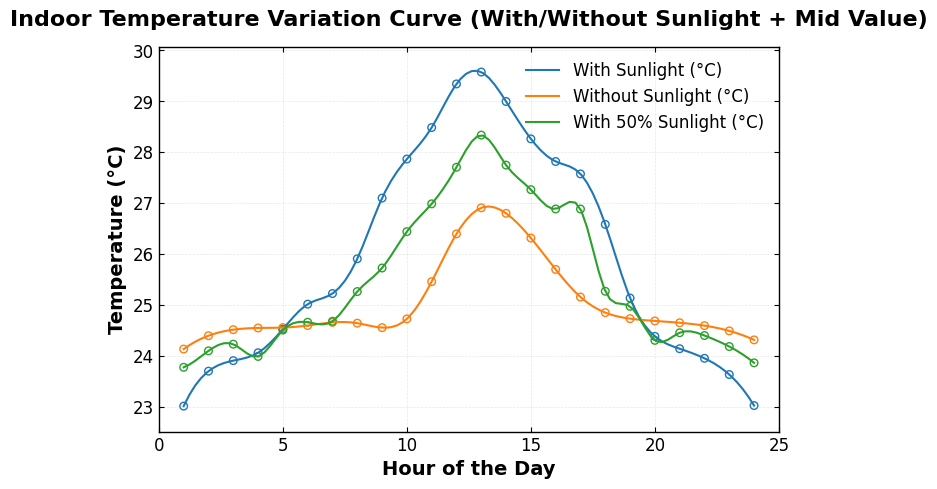
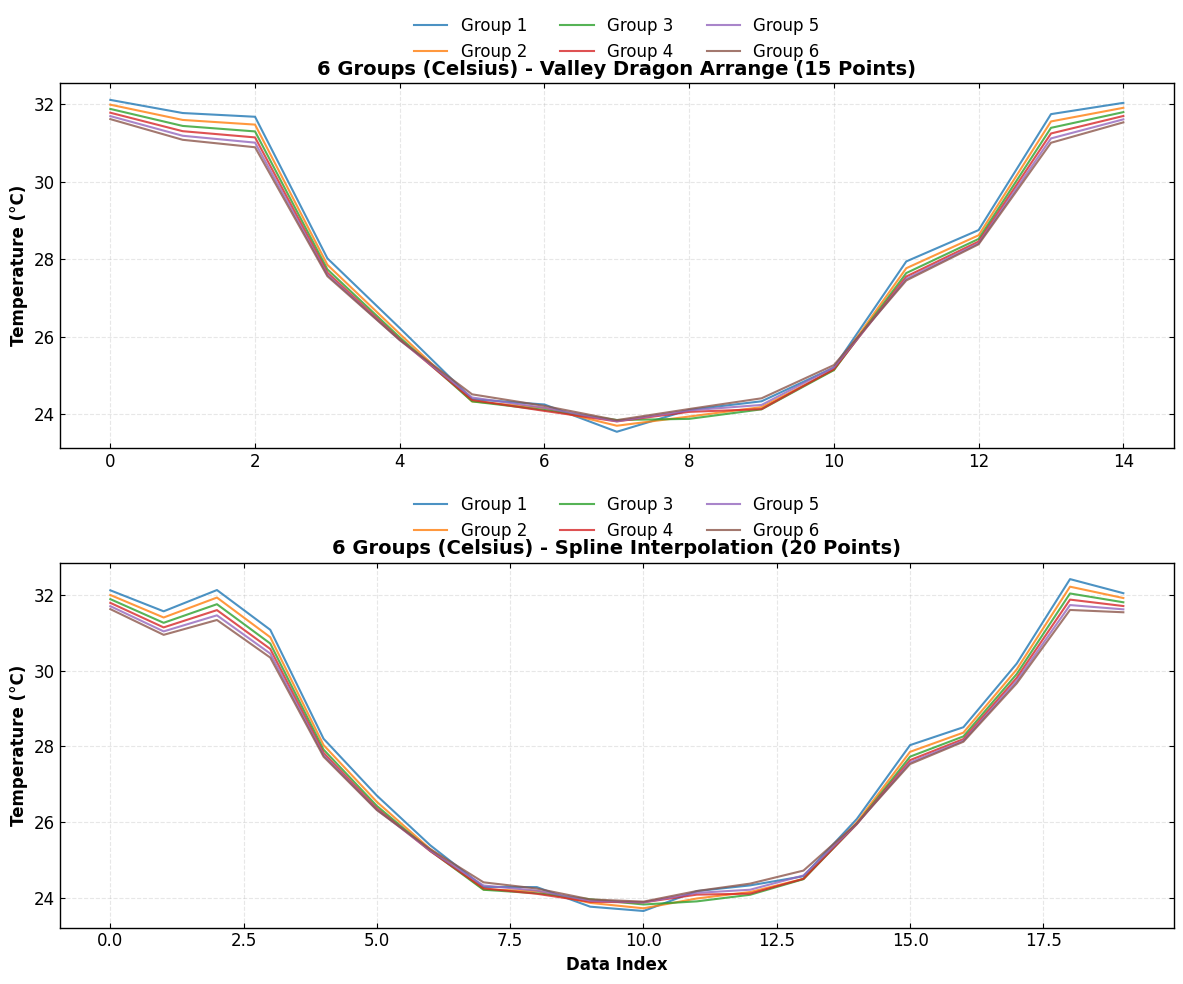
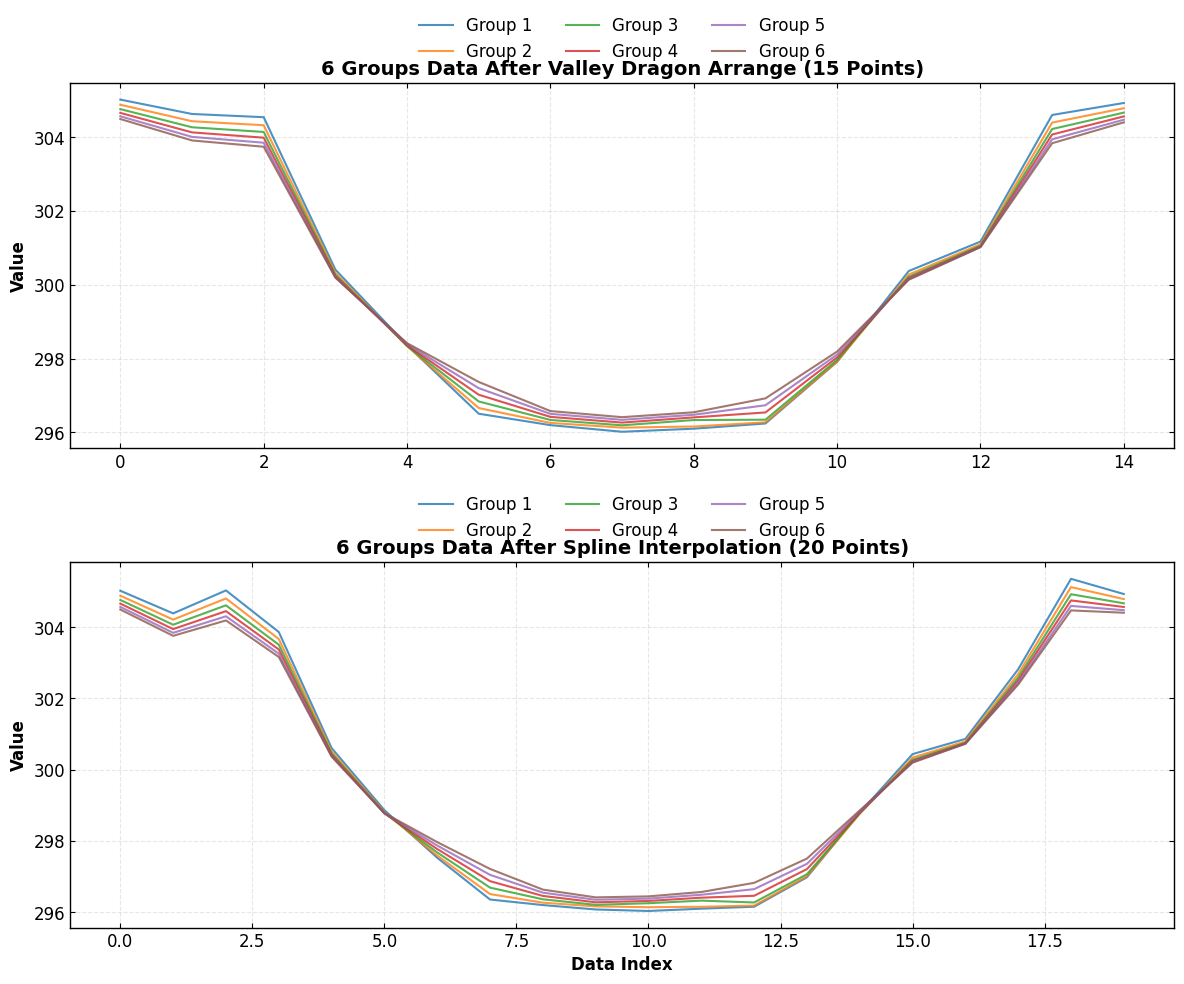
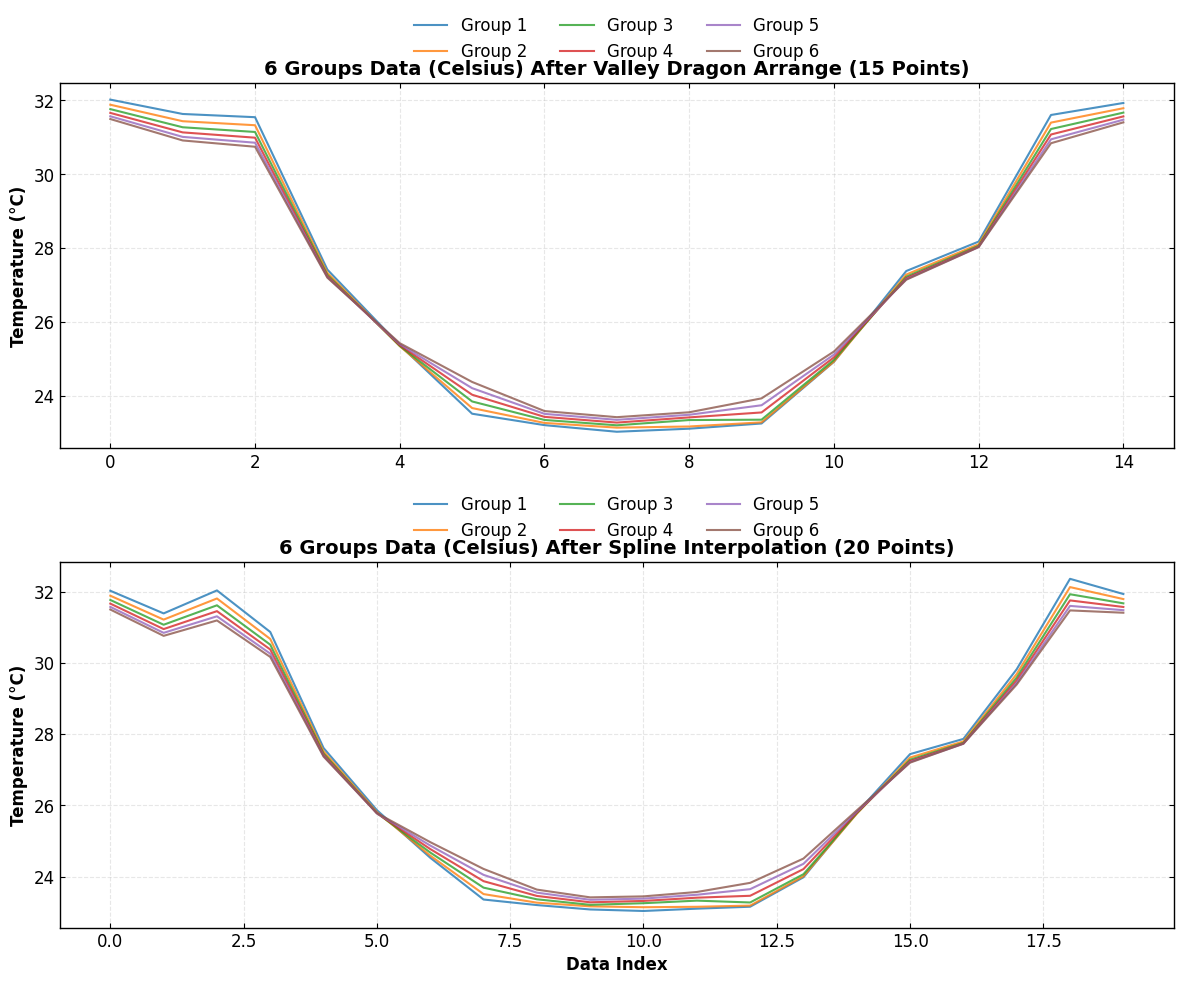

The matplotlib source for these figures, in order:
import numpy as np
import matplotlib.pyplot as plt
from scipy import interpolate

# 设置IEEE风格的绘图参数
plt.rcParams['font.family'] = 'Times New Roman'  # IEEE常用字体
plt.rcParams['font.size'] = 12  # 字体大小
plt.rcParams['axes.linewidth'] = 1  # 坐标轴线条宽度
plt.rcParams['xtick.direction'] = 'in'  # 刻度线向内
plt.rcParams['ytick.direction'] = 'in'
plt.rcParams['xtick.top'] = True  # 显示顶部刻度
plt.rcParams['ytick.right'] = True

# 1. 导入两组原始数据（24个点/组）
# 第一组：有太阳光（最大值302，先转换为摄氏度）
data_sun = np.array([
    296.0163007, 296.7024689, 296.9093501, 297.0639341, 297.5276481, 298.0179310,
    298.2261999, 298.9085913, 300.1002298, 300.8662137, 301.4847586, 302.3411005,
    302.5742203, 301.9964721, 301.2625588, 300.8178949, 300.5747770, 299.5839113,
    298.1380237, 297.3855772, 297.1427833, 296.9549780, 296.6360040, 296.0270487
])
data_sun_celsius = data_sun - 273.0

# 第二组：无太阳光（直接使用提供的24个摄氏度数据）
data_no_sun_celsius = np.array([
    24.1359699, 24.3986172, 24.5169152, 24.5502761, 24.5581122, 24.5980846,
    24.6597814, 24.6444436, 24.5570502, 24.7283847, 25.4604961, 26.3978844,
    26.9093899, 26.8007342, 26.3158262, 25.6997821, 25.1578972, 24.8514932,
    24.7331920, 24.6886416, 24.6522631, 24.5960635, 24.4930170, 24.3160976
])

# 2. 计算每组对应数据的中间值（平均值，即每对数据的中间值）
data_mid_celsius = (data_sun_celsius + data_no_sun_celsius) / 2.0 + np.random.normal(0, 0.2, size=24)

# 3. 原始数据的x轴（1-24的索引，对应全天24小时）
x_original = np.arange(1, 25)
# 生成更密集的x轴用于绘制平滑曲线（100个点，使曲线更顺滑）
x_smooth = np.linspace(x_original.min(), x_original.max(), 100)

# 4. 三次样条插值平滑（分别对三组数据进行平滑）
# 有太阳光数据平滑
spl_sun = interpolate.CubicSpline(x_original, data_sun_celsius)
y_smooth_sun = spl_sun(x_smooth)

# 无太阳光数据平滑
spl_no_sun = interpolate.CubicSpline(x_original, data_no_sun_celsius)
y_smooth_no_sun = spl_no_sun(x_smooth)

# 中间值数据平滑
spl_mid = interpolate.CubicSpline(x_original, data_mid_celsius)
y_smooth_mid = spl_mid(x_smooth)

# 5. 创建画布（IEEE常用尺寸比例）
fig, ax = plt.subplots(figsize=(8, 5))

# 6. 绘制图形（三组数据分色区分，保留风格一致性）
# 第一组：有太阳光（蓝色，原风格）
ax.plot(x_smooth, y_smooth_sun, color='#1f77b4', linewidth=1.5, label='With Sunlight (°C)')
ax.scatter(x_original, data_sun_celsius, color='#1f77b4', s=30, edgecolors='#1f77b4', facecolors='none')

# 第二组：无太阳光（橙色，原风格）
ax.plot(x_smooth, y_smooth_no_sun, color='#ff7f0e', linewidth=1.5, label='Without Sunlight (°C)')
ax.scatter(x_original, data_no_sun_celsius, color='#ff7f0e', s=30, edgecolors='#ff7f0e', facecolors='none')

# 第三组：中间值（绿色，与前两组对比鲜明，符合IEEE配色规范）
ax.plot(x_smooth, y_smooth_mid, color='#2ca02c', linewidth=1.5, label='With 50% Sunlight (°C)')
ax.scatter(x_original, data_mid_celsius, color='#2ca02c', s=30, edgecolors='#2ca02c', facecolors='none')

# 7. 设置坐标轴标签和标题（沿用原风格，标题体现三组数据对比）
ax.set_xlabel('Hour of the Day', fontsize=14, fontweight='bold')
ax.set_ylabel('Temperature (°C)', fontsize=14, fontweight='bold')
ax.set_title('Indoor Temperature Variation Curve (With/Without Sunlight + Mid Value)', fontsize=16, fontweight='bold', pad=15)
# 可选：中文标题（取消注释需配置中文字体）
# plt.rcParams['font.sans-serif'] = ['SimHei']
# ax.set_title('室内温度全天变化曲线（有太阳光+无太阳光+中间值）', fontsize=16, fontweight='bold', pad=15)
# plt.rcParams['font.family'] = 'Times New Roman'

# 8. 设置刻度范围（适配三组数据的温度区间，保证图形美观）
all_celsius_data = np.concatenate([data_sun_celsius, data_no_sun_celsius, data_mid_celsius])
ax.set_xlim(0, 25)
ax.set_ylim(min(all_celsius_data) - 0.5, max(all_celsius_data) + 0.5)

# 9. 添加图例和网格（沿用原风格，图例包含三组数据）
ax.legend(loc='upper right', frameon=False)  # 无图例边框
ax.grid(True, linestyle='--', alpha=0.3, linewidth=0.5)  # 虚线网格，透明度低

# 10. 保存图片（IEEE要求高分辨率，dpi=300）
plt.savefig('indoor_temperature_three_groups_ieee.png', dpi=300, bbox_inches='tight')
plt.show()

# 可选：输出中间值数据（方便验证和复用）
print("24个数据中间值（摄氏度，保留7位小数）：")
for idx, val in enumerate(data_mid_celsius, 1):
    print(f"第{idx}个：{val:.7f}")

import numpy as np
import matplotlib.pyplot as plt
from scipy import interpolate

# ---------------------- 1. 配置全局参数与通用函数 ----------------------
# 配置IEEE风格绘图参数
plt.rcParams['font.family'] = 'Times New Roman'
plt.rcParams['font.size'] = 12
plt.rcParams['axes.linewidth'] = 1
plt.rcParams['xtick.direction'] = 'in'
plt.rcParams['ytick.direction'] = 'in'
plt.rcParams['xtick.top'] = True
plt.rcParams['ytick.right'] = True

def convert_to_celsius(data):
    """将开尔文数据转换为摄氏度（减去273）"""
    return data - 273.0

def valley_dragon_arrange(data):
    """对输入数据进行「两头高中间低」的甩龙排列（谷形）"""
    # 数据从大到小排序
    data_sorted_desc = np.sort(data)[::-1]
    n = len(data_sorted_desc)
    arranged_data = np.zeros_like(data_sorted_desc)
    
    # 两头向中间填充
    left, right = 0, n - 1
    for i in range(n):
        if i % 2 == 0:
            arranged_data[left] = data_sorted_desc[i]
            left += 1
        else:
            arranged_data[right] = data_sorted_desc[i]
            right -= 1
    
    return arranged_data

def spline_interpolate_to_20(data_15):
    """将15个数据通过三次样条插值扩充到20个点"""
    x_15 = np.arange(len(data_15))
    x_20 = np.linspace(0, len(data_15)-1, 20)
    spl = interpolate.CubicSpline(x_15, data_15)
    return spl(x_20)

# ---------------------- 2. 导入6组原始15个数据 ----------------------
group_1 = np.array([
    296.550046,
    298.2077996,
    304.7509891,
    300.9479829,
    304.6829683,
    301.0270038,
    297.1159657,
    304.7794633,
    301.7578163,
    299.2279552,
    297.3368443,
    305.1186138,
    297.3920143,
    297.2538495,
    305.0423067
])

group_2 = np.array([
    296.7055235,
    298.1497648,
    304.5620181,
    300.7726223,
    304.480644,
    300.8607317,
    296.9433086,
    304.6011088,
    301.623644,
    299.0779984,
    297.1866919,
    304.9952525,
    297.3353705,
    297.1622183,
    304.9143118
])

group_3 = np.array([
    296.8831006,
    298.1420288,
    304.3970544,
    300.6478526,
    304.3046666,
    300.743026,
    296.8535051,
    304.4463837,
    301.5291133,
    298.9870837,
    297.1127445,
    304.8855397,
    297.3338468,
    297.1293897,
    304.8022836
])

group_4 = np.array([
    297.064216,
    298.1654479,
    304.2515789,
    300.5584723,
    304.1499851,
    300.6594077,
    296.8173901,
    304.3106396,
    301.4625644,
    298.9363284,
    297.0885821,
    304.7873907,
    297.3697668,
    297.1344807,
    304.7030729
])

group_5 = np.array([
    297.2424399,
    298.2115813,
    304.1241004,
    300.4976266,
    304.0148587,
    300.6031907,
    296.8212978,
    304.1923036,
    301.4186582,
    298.9167347,
    297.1015646,
    304.7001925,
    297.4343257,
    297.1674118,
    304.6157752
])

group_6 = np.array([
    297.4142394,
    298.2718245,
    304.0114845,
    300.4568238,
    303.8957883,
    300.5660999,
    296.8503902,
    304.0882541,
    301.3906392,
    298.9177422,
    297.137795,
    304.6222344,
    297.5167453,
    297.2172586,
    304.5384319
])

# 封装为列表批量处理
all_groups = [group_1, group_2, group_3, group_4, group_5, group_6]
group_names = [f"Group {i+1}" for i in range(6)]

# ---------------------- 3. 批量处理：转摄氏度→甩龙排列→插值到20个点 ----------------------
arranged_groups_15_celsius = []  # 甩龙排列后15个数据（摄氏度）
interpolated_groups_20_celsius = []  # 插值后20个数据（摄氏度）

for idx, group in enumerate(all_groups):
    # 步骤1：转摄氏度
    group_celsius = convert_to_celsius(group)
    # 步骤2：甩龙排列
    arranged_15 = valley_dragon_arrange(group_celsius)
    # 步骤3：插值到20个点
    interpolated_20 = spline_interpolate_to_20(arranged_15)
    
    # 存储结果
    arranged_groups_15_celsius.append(arranged_15)
    interpolated_groups_20_celsius.append(interpolated_20)
    
    # 打印进度
    print(f"✅ {group_names[idx]} 处理完成（摄氏度）：15点→甩龙→20点插值")

# ---------------------- 4. 输出详细处理结果（保留7位小数） ----------------------
print("\n" + "="*90)
print("6组数据最终处理结果（摄氏度，甩龙15点 + 插值20点）")
print("="*90)

for idx, (name, arranged_15, interpolated_20) in enumerate(zip(group_names, arranged_groups_15_celsius, interpolated_groups_20_celsius)):
    print(f"\n--- {name} ---")
    print(f"1. 甩龙排列后15个数据（摄氏度，保留7位小数）：")
    for i, val in enumerate(arranged_15, 1):
        print(f"   第{i}个：{val:.7f}")
    
    print(f"2. 插值后20个数据（摄氏度，保留7位小数）：")
    for i, val in enumerate(interpolated_20, 1):
        print(f"   第{i}个：{val:.7f}")

# ---------------------- 5. 可视化结果（直观验证谷形与平滑性） ----------------------
fig, (ax1, ax2) = plt.subplots(2, 1, figsize=(12, 10), tight_layout=True)

# 绘制甩龙排列后15个数据
for name, arranged_15 in zip(group_names, arranged_groups_15_celsius):
    ax1.plot(np.arange(15), arranged_15, linewidth=1.5, label=name, alpha=0.8)
ax1.set_title('6 Groups (Celsius) - Valley Dragon Arrange (15 Points)', fontsize=14, fontweight='bold')
ax1.set_ylabel('Temperature (°C)', fontsize=12, fontweight='bold')
ax1.grid(True, linestyle='--', alpha=0.3)
ax1.legend(loc='lower center', bbox_to_anchor=(0.5, 1.02), ncol=3, frameon=False)

# 绘制插值后20个数据
for name, interpolated_20 in zip(group_names, interpolated_groups_20_celsius):
    ax2.plot(np.arange(20), interpolated_20, linewidth=1.5, label=name, alpha=0.8)
ax2.set_title('6 Groups (Celsius) - Spline Interpolation (20 Points)', fontsize=14, fontweight='bold')
ax2.set_xlabel('Data Index', fontsize=12, fontweight='bold')
ax2.set_ylabel('Temperature (°C)', fontsize=12, fontweight='bold')
ax2.grid(True, linestyle='--', alpha=0.3)
ax2.legend(loc='lower center', bbox_to_anchor=(0.5, 1.02), ncol=3, frameon=False)

# 保存高清图片
plt.savefig('6_groups_celsius_valley_interpolate_20points.png', dpi=300, bbox_inches='tight')
plt.show()

import numpy as np
import matplotlib.pyplot as plt
from scipy import interpolate

# ---------------------- 1. 配置全局参数与通用函数 ----------------------
# 配置IEEE风格绘图参数（可选，用于结果可视化）
plt.rcParams['font.family'] = 'Times New Roman'
plt.rcParams['font.size'] = 12
plt.rcParams['axes.linewidth'] = 1
plt.rcParams['xtick.direction'] = 'in'
plt.rcParams['ytick.direction'] = 'in'
plt.rcParams['xtick.top'] = True
plt.rcParams['ytick.right'] = True

def valley_dragon_arrange(data):
    """
    对输入的15个数据进行「两头高中间低」的甩龙排列（谷形）
    :param data: 原始一维数组（长度15）
    :return: 甩龙排列后的数组（长度15，保留所有原始数据，谷形分布）
    """
    # 步骤1：将数据从大到小排序
    data_sorted_desc = np.sort(data)[::-1]
    n = len(data_sorted_desc)
    arranged_data = np.zeros_like(data_sorted_desc)
    
    # 步骤2：两头向中间填充（甩龙规则，保证两头高、中间低）
    left = 0  # 左侧填充指针
    right = n - 1  # 右侧填充指针
    for i in range(n):
        if i % 2 == 0:
            # 偶数索引：填充左侧（从左往右依次放置大值）
            arranged_data[left] = data_sorted_desc[i]
            left += 1
        else:
            # 奇数索引：填充右侧（从右往左依次放置大值）
            arranged_data[right] = data_sorted_desc[i]
            right -= 1
    
    return arranged_data

def spline_interpolate_to_20(data_15):
    """
    将15个数据通过三次样条插值扩充到20个点
    :param data_15: 甩龙排列后的数组（长度15）
    :return: 插值后的数组（长度20，平滑保留谷形趋势）
    """
    # 步骤1：构建15个数据的x轴索引
    x_15 = np.arange(len(data_15))
    
    # 步骤2：构建20个均匀分布的目标x轴索引
    x_20 = np.linspace(0, len(data_15)-1, 20)
    
    # 步骤3：三次样条插值（平滑无失真，保留谷形趋势）
    spl = interpolate.CubicSpline(x_15, data_15)
    data_20 = spl(x_20)
    
    return data_20

# ---------------------- 2. 导入6组原始15个数据 ----------------------
# 定义6组数据（按你提供的顺序排列）
group_1 = np.array([
    296.5071982,
    297.9148446,
    304.6074978,
    304.5474023,
    300.3765654,
    300.4136236,
    296.1012394,
    304.6345643,
    301.1743947,
    298.3657985,
    296.2424097,
    305.0241556,
    296.0182573,
    296.1975691,
    304.9327362
])

group_2 = np.array([
    296.6610007,
    297.9204379,
    304.400692,
    304.3295175,
    300.2806879,
    300.3256371,
    296.1295934,
    304.4382471,
    301.1017409,
    298.3399752,
    296.273028,
    304.8856868,
    296.1608712,
    296.2576349,
    304.7908359
])

group_3 = np.array([
    296.8398336,
    297.9674634,
    304.2265496,
    304.1467944,
    300.2217719,
    300.2720428,
    296.1931049,
    304.2742273,
    301.0614221,
    298.3467457,
    296.3359827,
    304.7665478,
    296.3453428,
    296.3382198,
    304.6711381
])

group_4 = np.array([
    297.0223465,
    298.0346566,
    304.078001,
    303.9916179,
    300.1831464,
    300.2367213,
    296.2669101,
    304.1353367,
    301.039175,
    298.3668704,
    296.4076265,
    304.6634447,
    296.5417783,
    296.4220055,
    304.5689887
])

group_5 = np.array([
    297.2006257,
    298.1098853,
    303.9469344,
    303.8551978,
    300.1548977,
    300.2104189,
    296.3412694,
    304.0134933,
    301.0262121,
    298.3913802,
    296.4788045,
    304.5718664,
    296.7368383,
    296.5034391,
    304.4790839
])

group_6 = np.array([
    297.3686019,
    298.1927982,
    303.8414828,
    303.7461501,
    300.1399676,
    300.1955168,
    296.4135786,
    303.9165232,
    301.0250288,
    298.4199628,
    296.5463341,
    304.4976023,
    296.9235576,
    296.5795642,
    304.4074307
])

# 将6组数据放入列表，方便批量处理
all_groups = [group_1, group_2, group_3, group_4, group_5, group_6]
group_names = [f"Group {i+1}" for i in range(6)]

# ---------------------- 3. 批量处理：甩龙排列 + 插值到20个点 ----------------------
# 定义列表存储处理结果
arranged_groups_15 = []  # 6组甩龙排列后的15个数据
interpolated_groups_20 = []  # 6组插值后的20个数据

for idx, group in enumerate(all_groups):
    # 步骤1：甩龙排列
    arranged_15 = valley_dragon_arrange(group)
    arranged_groups_15.append(arranged_15)
    
    # 步骤2：插值到20个点
    interpolated_20 = spline_interpolate_to_20(arranged_15)
    interpolated_groups_20.append(interpolated_20)
    
    # 打印处理进度
    print(f"✅ {group_names[idx]} 处理完成：15个数据→甩龙排列→20个数据插值")

# ---------------------- 4. 输出处理结果（保留7位小数，方便验证和复用） ----------------------
print("\n" + "="*80)
print("6组数据处理结果输出（甩龙排列15个 + 插值20个）")
print("="*80)

for idx, (name, arranged_15, interpolated_20) in enumerate(zip(group_names, arranged_groups_15, interpolated_groups_20)):
    print(f"\n--- {name} ---")
    print(f"1. 甩龙排列后15个数据（保留7位小数）：")
    for i, val in enumerate(arranged_15, 1):
        print(f"   第{i}个：{val:.7f}")
    
    print(f"2. 插值后20个数据（保留7位小数）：")
    for i, val in enumerate(interpolated_20, 1):
        print(f"   第{i}个：{val:.7f}")

# ---------------------- 5. 可视化6组数据处理结果（可选，直观展示趋势） ----------------------
fig, (ax1, ax2) = plt.subplots(2, 1, figsize=(12, 10), sharex=False)

# 绘制甩龙排列后的15个数据
for idx, (name, arranged_15) in enumerate(zip(group_names, arranged_groups_15)):
    ax1.plot(np.arange(15), arranged_15, linewidth=1.5, label=name, alpha=0.8)
ax1.set_title('6 Groups Data After Valley Dragon Arrange (15 Points)', fontsize=14, fontweight='bold')
ax1.set_ylabel('Value', fontsize=12, fontweight='bold')
ax1.grid(True, linestyle='--', alpha=0.3)
ax1.legend(loc='lower center', bbox_to_anchor=(0.5, 1.02), ncol=3, frameon=False)

# 绘制插值后的20个数据
for idx, (name, interpolated_20) in enumerate(zip(group_names, interpolated_groups_20)):
    ax2.plot(np.arange(20), interpolated_20, linewidth=1.5, label=name, alpha=0.8)
ax2.set_title('6 Groups Data After Spline Interpolation (20 Points)', fontsize=14, fontweight='bold')
ax2.set_xlabel('Data Index', fontsize=12, fontweight='bold')
ax2.set_ylabel('Value', fontsize=12, fontweight='bold')
ax2.grid(True, linestyle='--', alpha=0.3)
ax2.legend(loc='lower center', bbox_to_anchor=(0.5, 1.02), ncol=3, frameon=False)

# 调整布局并保存高清图片
plt.tight_layout()
plt.savefig('6_groups_valley_dragon_interpolate_20_points.png', dpi=300, bbox_inches='tight')
plt.show()

# ---------------------- 新增：温度转换函数（通用，减去273） ----------------------
def convert_to_celsius(data):
    """
    将原始数据（开尔文）转换为摄氏度（减去273）
    :param data: 开尔文单位的一维数组
    :return: 摄氏度单位的一维数组
    """
    return data - 273.0

# ---------------------- 批量处理：温度转换 + 甩龙排列 + 插值到20个点 ----------------------
# 定义列表存储处理结果（摄氏度版本）
arranged_groups_15_celsius = []  # 6组甩龙排列后的15个数据（摄氏度）
interpolated_groups_20_celsius = []  # 6组插值后的20个数据（摄氏度）

for idx, group in enumerate(all_groups):
    # 步骤1：先转换为摄氏度
    group_celsius = convert_to_celsius(group)
    
    # 步骤2：甩龙排列
    arranged_15_celsius = valley_dragon_arrange(group_celsius)
    arranged_groups_15_celsius.append(arranged_15_celsius)
    
    # 步骤3：插值到20个点
    interpolated_20_celsius = spline_interpolate_to_20(arranged_15_celsius)
    interpolated_groups_20_celsius.append(interpolated_20_celsius)
    
    # 打印处理进度
    print(f"✅ {group_names[idx]} 处理完成（摄氏度）：15个数据→甩龙排列→20个数据插值")

# ---------------------- 输出摄氏度版本处理结果（保留7位小数，方便验证和复用） ----------------------
print("\n" + "="*80)
print("6组数据处理结果输出（摄氏度，甩龙排列15个 + 插值20个）")
print("="*80)

for idx, (name, arranged_15, interpolated_20) in enumerate(zip(group_names, arranged_groups_15_celsius, interpolated_groups_20_celsius)):
    print(f"\n--- {name}（摄氏度）---")
    print(f"1. 甩龙排列后15个数据（保留7位小数）：")
    for i, val in enumerate(arranged_15, 1):
        print(f"   第{i}个：{val:.7f}")
    
    print(f"2. 插值后20个数据（保留7位小数）：")
    for i, val in enumerate(interpolated_20, 1):
        print(f"   第{i}个：{val:.7f}")

# ---------------------- 可视化6组数据摄氏度版本处理结果 ----------------------
fig, (ax1, ax2) = plt.subplots(2, 1, figsize=(12, 10), sharex=False)

# 绘制甩龙排列后的15个数据（摄氏度）
for idx, (name, arranged_15) in enumerate(zip(group_names, arranged_groups_15_celsius)):
    ax1.plot(np.arange(15), arranged_15, linewidth=1.5, label=name, alpha=0.8)
ax1.set_title('6 Groups Data (Celsius) After Valley Dragon Arrange (15 Points)', fontsize=14, fontweight='bold')
ax1.set_ylabel('Temperature (°C)', fontsize=12, fontweight='bold')
ax1.grid(True, linestyle='--', alpha=0.3)
ax1.legend(loc='lower center', bbox_to_anchor=(0.5, 1.02), ncol=3, frameon=False)

# 绘制插值后的20个数据（摄氏度）
for idx, (name, interpolated_20) in enumerate(zip(group_names, interpolated_groups_20_celsius)):
    ax2.plot(np.arange(20), interpolated_20, linewidth=1.5, label=name, alpha=0.8)
ax2.set_title('6 Groups Data (Celsius) After Spline Interpolation (20 Points)', fontsize=14, fontweight='bold')
ax2.set_xlabel('Data Index', fontsize=12, fontweight='bold')
ax2.set_ylabel('Temperature (°C)', fontsize=12, fontweight='bold')
ax2.grid(True, linestyle='--', alpha=0.3)
ax2.legend(loc='lower center', bbox_to_anchor=(0.5, 1.02), ncol=3, frameon=False)

# 调整布局并保存高清图片
plt.tight_layout()
plt.savefig('6_groups_valley_dragon_interpolate_20_points_celsius.png', dpi=300, bbox_inches='tight')
plt.show()
